The GitHub repository ErvinCaraval/Redes-Neuronales-Proyecto-Practico contains a labelled image folder "dataset" with 6 categories: hoja amarilla, mosaic disease, roya, sanas, secas, tizon bacteriano. Examples follow, each with its label.

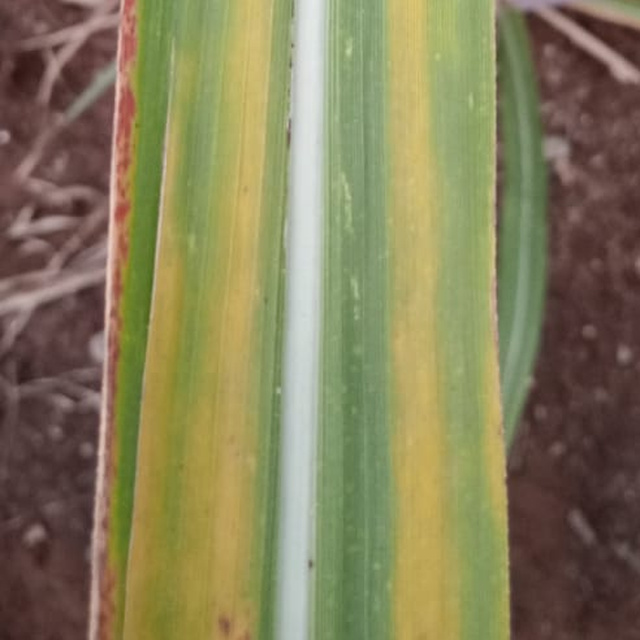
Label: hoja amarilla

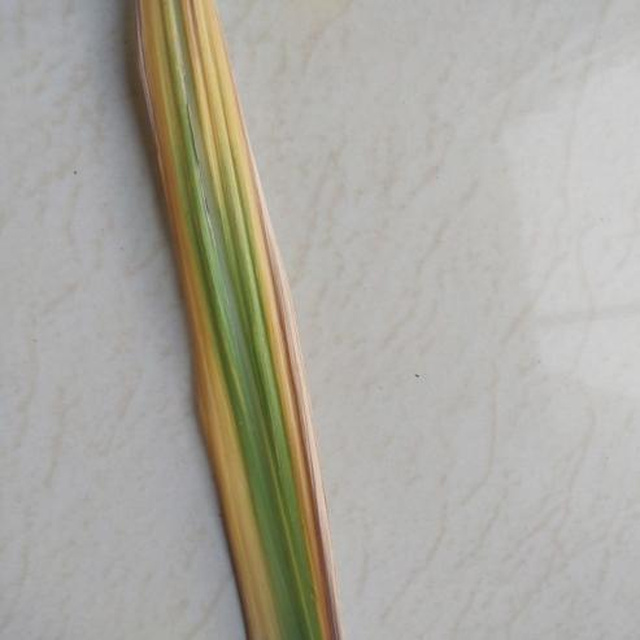
Label: hoja amarilla

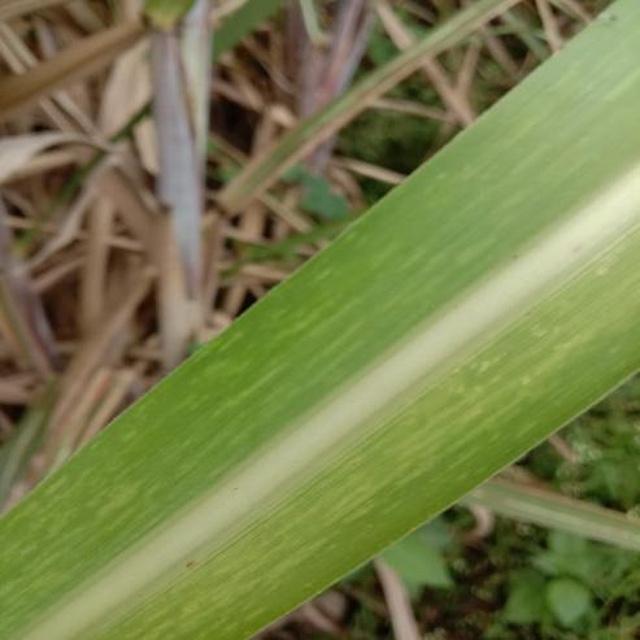
Label: mosaic disease

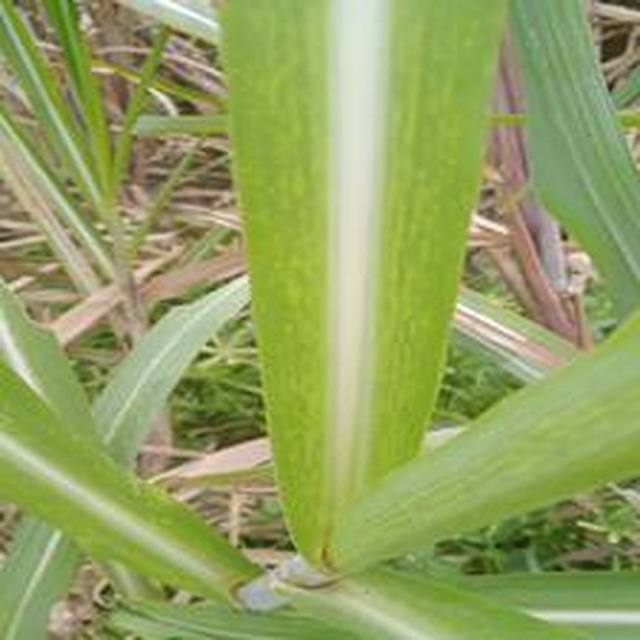
Label: mosaic disease

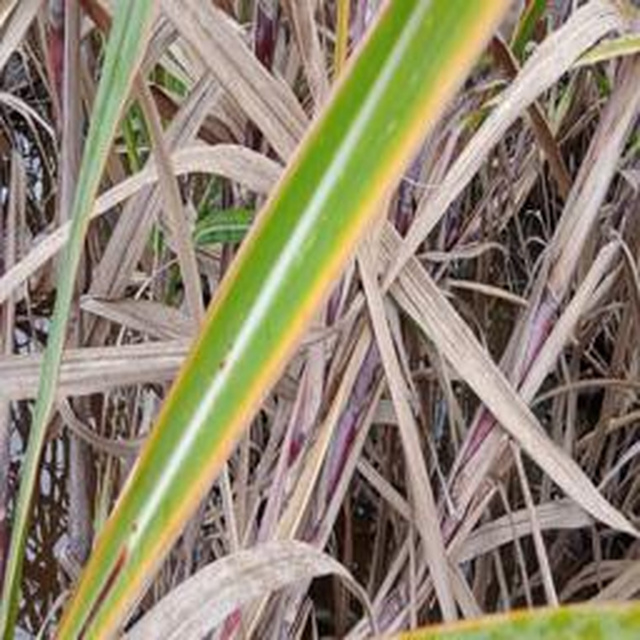
Label: hoja amarilla

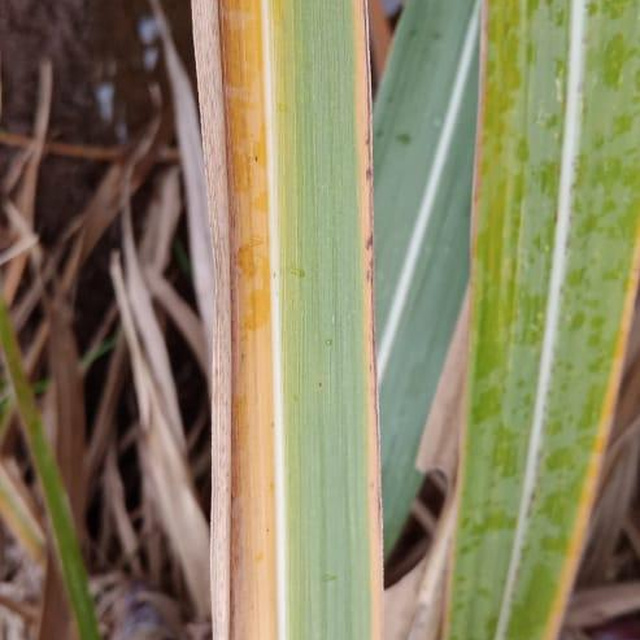
Label: hoja amarilla
